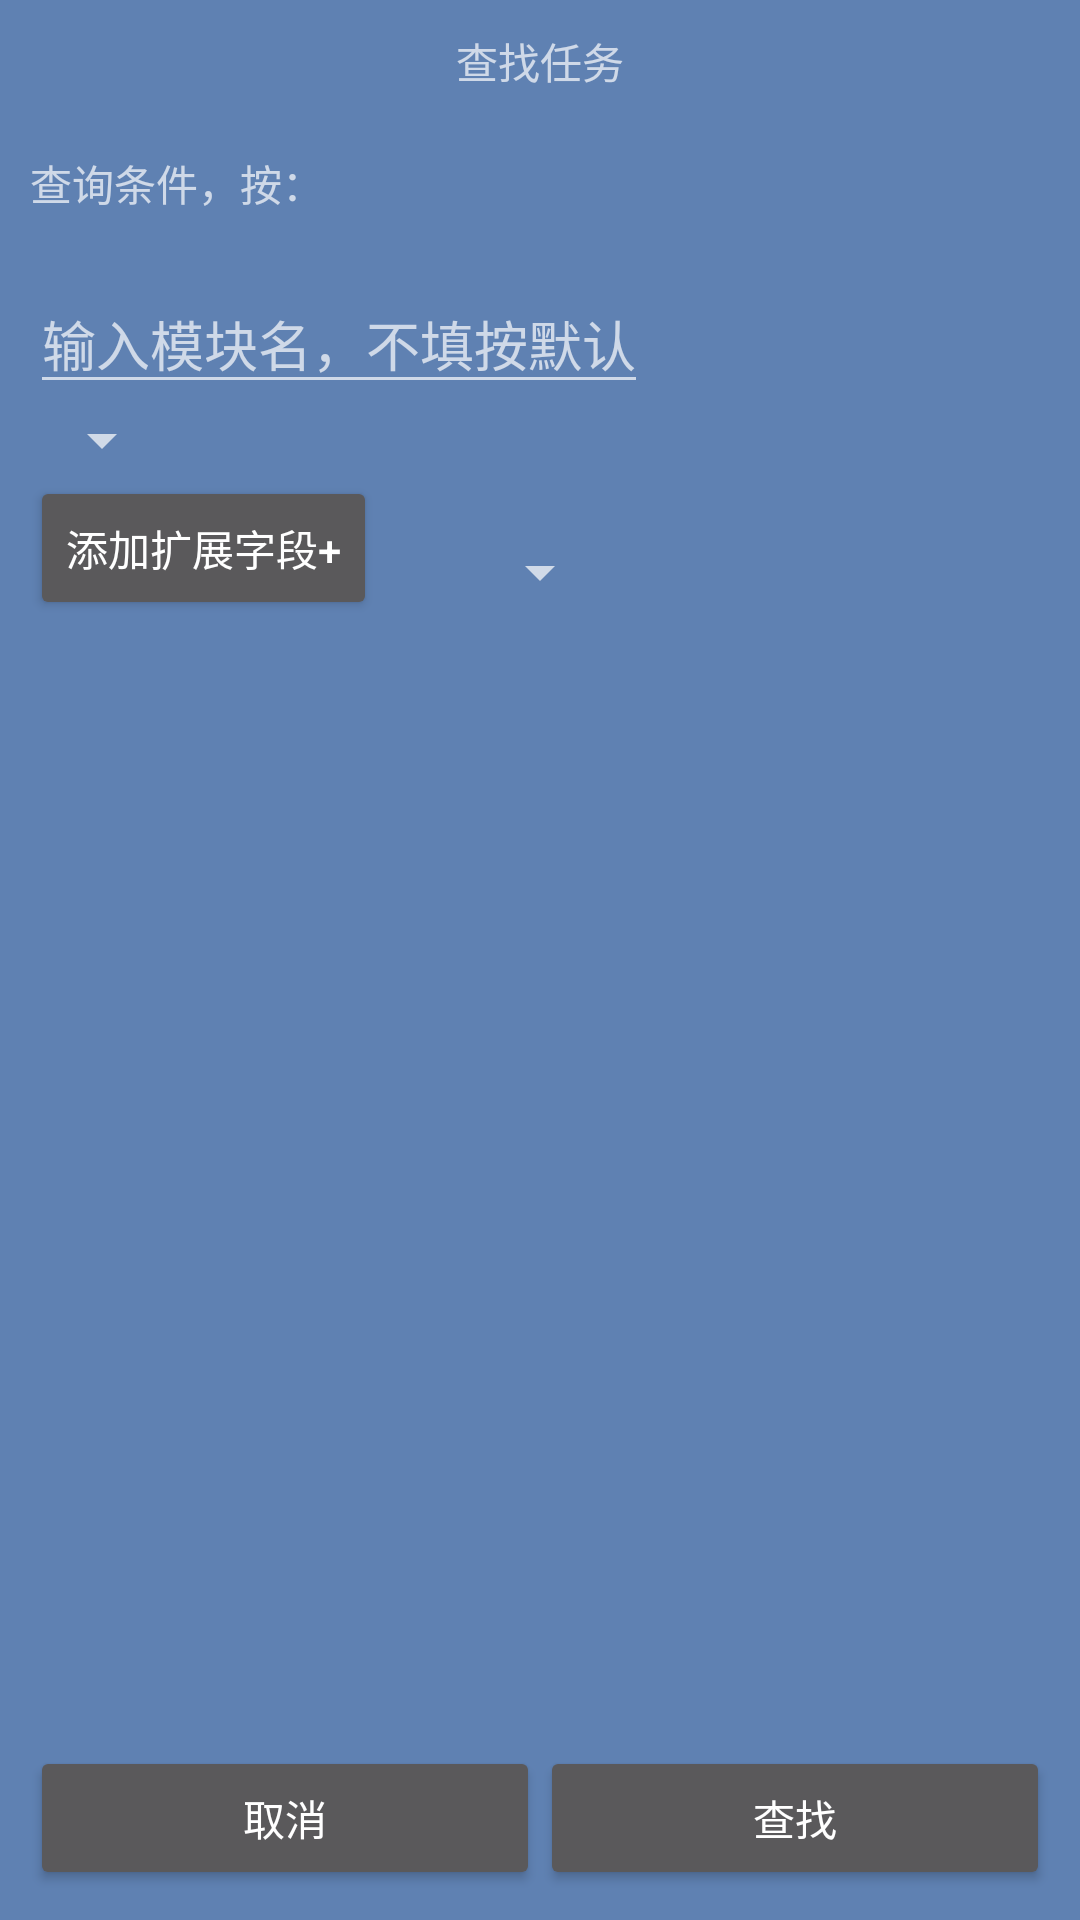

The Android layout XML behind this screen, and the referenced resources:
<!-- AndroidManifest.xml: application theme AppTheme -->
<!-- res/layout/layout_search.xml -->
<?xml version="1.0" encoding="utf-8"?>
<RelativeLayout xmlns:android="http://schemas.android.com/apk/res/android"
                android:layout_width="match_parent"
                android:layout_height="match_parent"
                android:focusableInTouchMode="true"
                android:clickable="true"
                android:padding="10dp"
                android:background="@color/panel_bg">

    <LinearLayout
        android:id="@+id/operation_ly"
        android:layout_width="match_parent"
        android:layout_height="wrap_content"
        android:layout_alignParentBottom="true"
        android:orientation="horizontal">

        <Button
            android:id="@+id/cancel_btn"
            style="@style/HandlerItemBtn"
            android:layout_width="0dp"
            android:layout_weight="1"
            android:text="取消"/>

        <Button
            android:id="@+id/find_btn"
            style="@style/HandlerItemBtn"
            android:layout_width="0dp"
            android:layout_weight="1"
            android:text="查找"/>

    </LinearLayout>

    <ScrollView
        android:layout_width="match_parent"
        android:layout_height="match_parent"
        android:layout_above="@id/operation_ly">

        <RelativeLayout
            android:layout_width="match_parent"
            android:layout_height="match_parent"
            >

            <TextView
                android:id="@+id/search_title_tv"
                android:layout_width="match_parent"
                android:layout_height="wrap_content"
                android:gravity="center"
                android:text="查找任务"/>

            <TextView
                android:id="@+id/find_tip_tv"
                android:layout_width="wrap_content"
                android:layout_height="wrap_content"
                android:layout_below="@+id/search_title_tv"
                android:gravity="center"
                android:layout_marginTop="20dp"
                android:text="查询条件，按："/>

            <EditText
                android:id="@+id/module_name_etv"
                android:layout_width="wrap_content"
                android:layout_height="wrap_content"
                android:layout_below="@+id/find_tip_tv"
                android:gravity="center"
                android:layout_marginTop="20dp"
                android:hint="输入模块名，不填按默认"
                android:text=""/>

            <Spinner
                android:id="@+id/find_type_spinner"
                android:layout_width="wrap_content"
                android:layout_height="wrap_content"
                android:layout_below="@+id/module_name_etv"
                />

            <FrameLayout
                android:layout_width="match_parent"
                android:layout_height="wrap_content"
                android:layout_below="@id/find_type_spinner">

                <EditText
                    android:id="@+id/find_edit_id_etv"
                    android:layout_width="match_parent"
                    android:layout_height="wrap_content"
                    android:lines="1"
                    android:text=""
                    android:hint="请输入任务ID"
                    android:visibility="gone"/>

                <Spinner
                    android:id="@+id/find_status_spinner"
                    android:layout_width="wrap_content"
                    android:layout_height="wrap_content"
                    android:layout_marginTop="20dp"
                    android:layout_gravity="top|center"
                    android:visibility="visible"/>

                <RelativeLayout
                    android:id="@+id/extras_rly"
                    android:layout_width="match_parent"
                    android:layout_height="wrap_content">

                    <Button
                        android:id="@+id/find_extras_add_btn"
                        android:layout_width="wrap_content"
                        android:layout_height="wrap_content"
                        android:text="添加扩展字段+"/>

                    <LinearLayout
                        android:id="@+id/find_extras_ly"
                        android:layout_width="match_parent"
                        android:layout_height="wrap_content"
                        android:layout_below="@+id/find_extras_add_btn"
                        android:orientation="vertical">

                    </LinearLayout>

                </RelativeLayout>

            </FrameLayout>

        </RelativeLayout>

    </ScrollView>

</RelativeLayout>
<!-- resources referenced by this layout -->
<resources>
  <color name="panel_bg">#5F81B2</color>
  <style name="HandlerItemBtn">
          <item name="android:layout_width">wrap_content</item>
          <item name="android:layout_height">wrap_content</item>
          <item name="android:padding">10dp</item>
          <item name="android:layout_marginTop">0dp</item>
          <item name="android:layout_marginBottom">0dp</item>
          <item name="android:textSize">14sp</item>
      </style>
  <style name="AppTheme" parent="Theme.AppCompat">
          
          <item name="colorPrimary">@color/colorPrimary</item>
          <item name="colorPrimaryDark">@color/colorPrimaryDark</item>
          <item name="colorAccent">@color/colorAccent</item>
      </style>
  <color name="colorPrimary">#3F51B5</color>
  <color name="colorPrimaryDark">#303F9F</color>
  <color name="colorAccent">#FF4081</color>
</resources>
